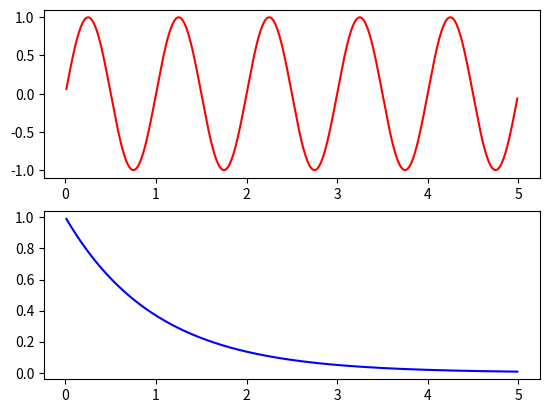

The script that saved this image:
# -*- coding: utf-8 -*-
"""
Created on Thu Nov 21 15:13:28 2019

[redacted]
"""

from matplotlib import pyplot
import numpy as np

t = np.arange(0.01, 5.0, 0.01)
s1 = np.sin(2*np.pi*t)
s2 = np.exp(-t)

pyplot.subplot(2,1,1)
pyplot.plot(t,s1,color="red")


pyplot.subplot(2,1,2)
pyplot.plot(t,s2,color="blue")